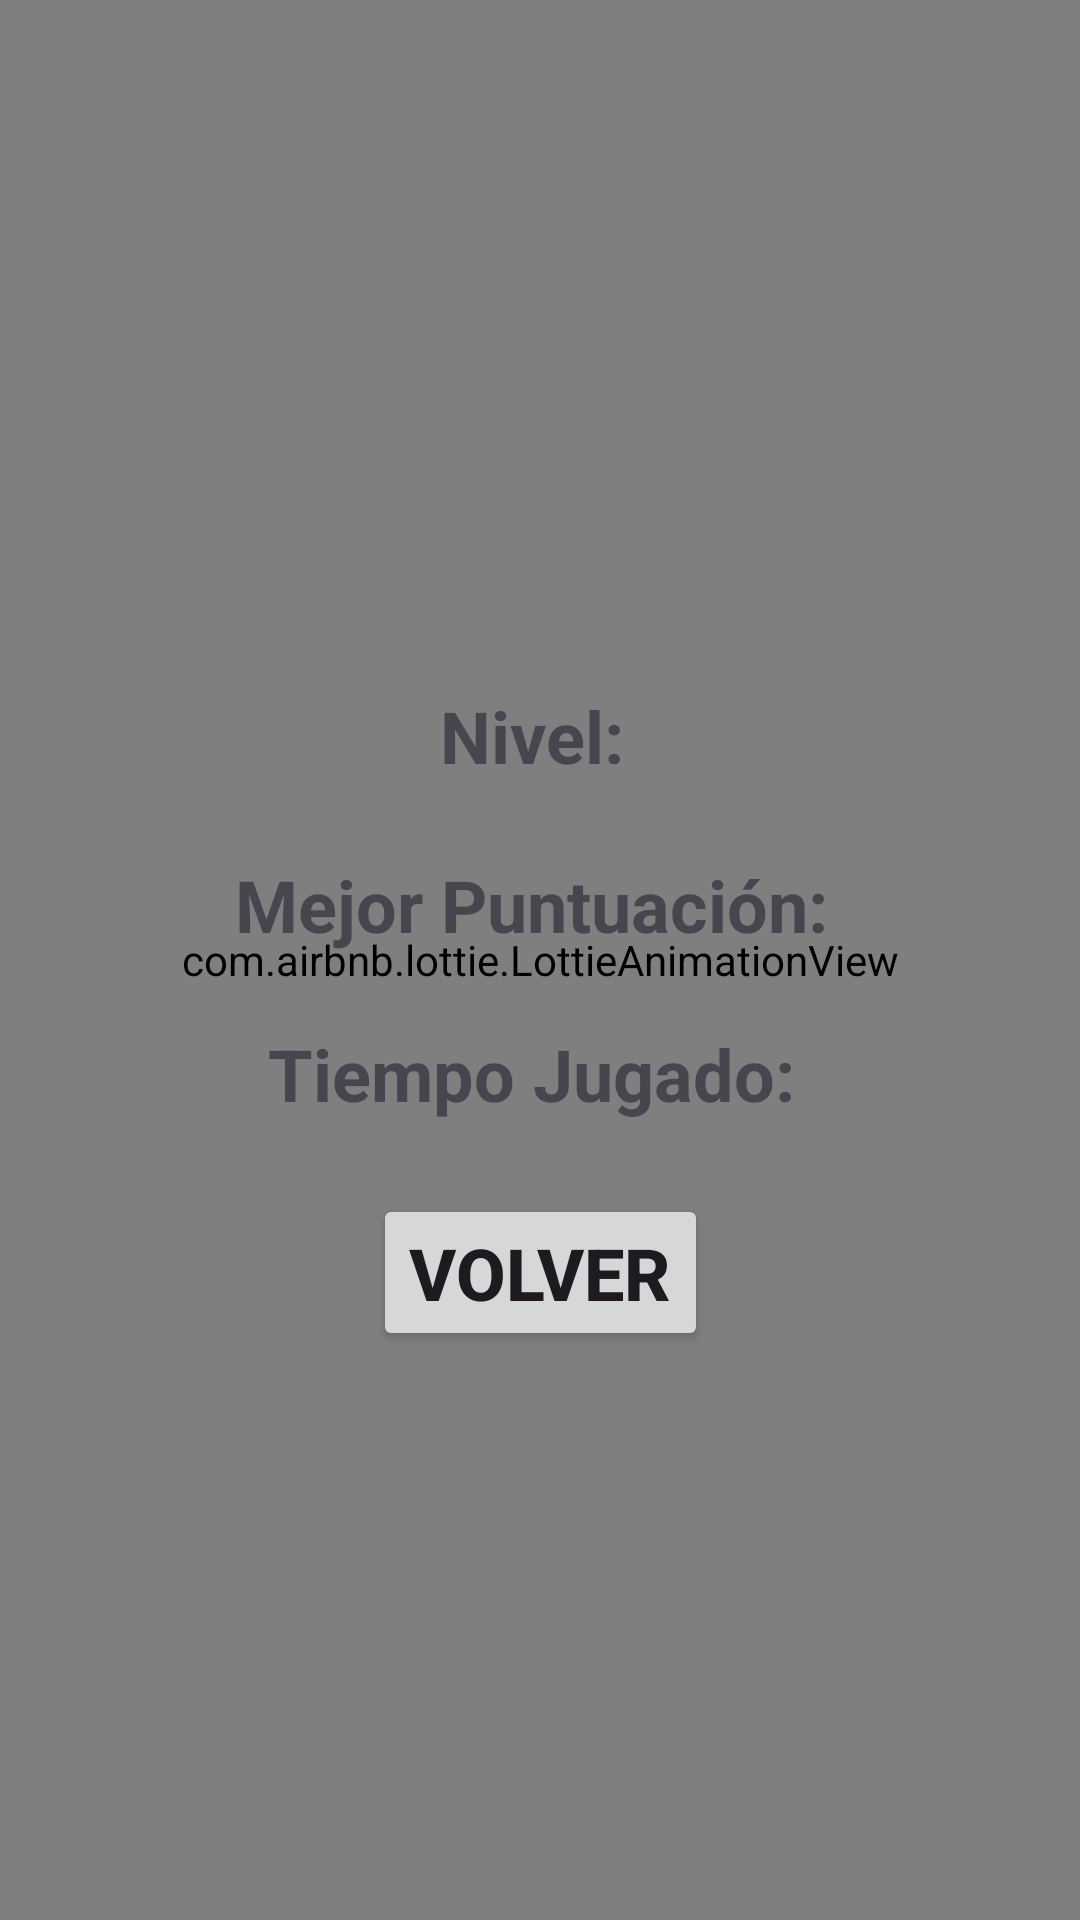

Android layout source for this screen:
<!-- AndroidManifest.xml: application theme Theme.IntegradoraIoT -->
<!-- res/layout/activity_estadisticas_final.xml -->
<?xml version="1.0" encoding="utf-8"?>
<androidx.constraintlayout.widget.ConstraintLayout xmlns:android="http://schemas.android.com/apk/res/android"
    android:layout_width="match_parent"
    android:layout_height="match_parent"
    xmlns:app="http://schemas.android.com/apk/res-auto"
    xmlns:tools="http://schemas.android.com/tools">

    
    <com.airbnb.lottie.LottieAnimationView
        android:id="@+id/animation_view"
        android:layout_width="match_parent"
        android:layout_height="match_parent"
        app:lottie_autoPlay="true"
        app:lottie_rawRes="@raw/artificiales"
        app:lottie_loop="true"
        tools:ignore="MissingConstraints"
        app:layout_constraintStart_toStartOf="parent"
        app:layout_constraintEnd_toEndOf="parent"
        app:layout_constraintTop_toTopOf="parent"
        app:layout_constraintBottom_toBottomOf="parent"/>

    
    <TextView
        android:id="@+id/tv_nivel"
        android:layout_width="wrap_content"
        android:layout_height="wrap_content"
        android:layout_marginStart="20dp"
        android:layout_marginEnd="20dp"
        android:gravity="center"
        android:layout_marginTop="-150dp"
        android:text="Nivel: "
        android:textSize="24sp"
        android:textStyle="bold"
        app:layout_constraintBottom_toBottomOf="@+id/animation_view"
        app:layout_constraintEnd_toEndOf="parent"
        app:layout_constraintStart_toStartOf="parent"
        app:layout_constraintTop_toTopOf="parent" />

    
    <TextView
        android:id="@+id/tv_mejor_puntuacion"
        android:layout_width="wrap_content"
        android:layout_height="wrap_content"
        android:text="Mejor Puntuación: "
        android:textSize="24sp"
        android:textStyle="bold"
        android:layout_marginTop="24dp"
        android:layout_marginStart="20dp"
        android:layout_marginEnd="20dp"
        app:layout_constraintTop_toBottomOf="@id/tv_nivel"
        app:layout_constraintStart_toStartOf="parent"
        app:layout_constraintEnd_toEndOf="parent"
        android:gravity="center"/>

    
    <TextView
        android:id="@+id/tv_tiempo_jugado"
        android:layout_width="wrap_content"
        android:layout_height="wrap_content"
        android:text="Tiempo Jugado: "
        android:textSize="24sp"
        android:textStyle="bold"
        android:layout_marginTop="24dp"
        android:layout_marginStart="20dp"
        android:layout_marginEnd="20dp"
        app:layout_constraintTop_toBottomOf="@id/tv_mejor_puntuacion"
        app:layout_constraintStart_toStartOf="parent"
        app:layout_constraintEnd_toEndOf="parent"
        android:gravity="center"/>


    
    <Button
        android:id="@+id/btn_volver"
        android:layout_width="wrap_content"
        android:layout_height="wrap_content"
        android:text="Volver"
        android:textSize="24sp"
        android:textStyle="bold"
        android:layout_marginTop="24dp"
        app:layout_constraintTop_toBottomOf="@id/tv_tiempo_jugado"
        app:layout_constraintStart_toStartOf="parent"
        app:layout_constraintEnd_toEndOf="parent"
        android:gravity="center"/>

</androidx.constraintlayout.widget.ConstraintLayout>
<!-- resources referenced by this layout -->
<resources>
  <style name="Theme.IntegradoraIoT" parent="Base.Theme.IntegradoraIoT" />
  <style name="Base.Theme.IntegradoraIoT" parent="Theme.Material3.DayNight.NoActionBar">
          
          
      </style>
</resources>
